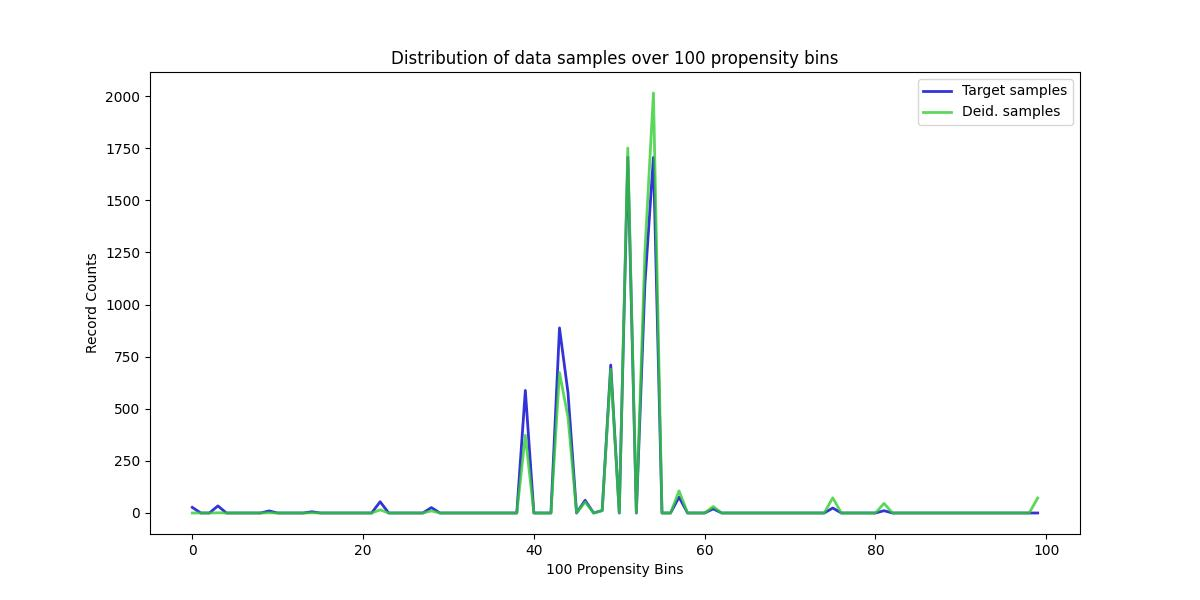

Data behind this chart, as committed beside it:
, Target samples, Deid. samples
0, 27, 0
1, 0, 0
2, 0, 0
3, 34, 1
4, 0, 0
5, 0, 0
6, 0, 0
7, 0, 0
8, 0, 0
9, 10, 1
10, 0, 0
11, 0, 0
12, 0, 0
13, 0, 0
14, 6, 1
15, 0, 0
16, 0, 0
17, 0, 0
18, 0, 0
19, 0, 0
20, 0, 0
21, 0, 0
22, 54, 15
23, 0, 0
24, 0, 0
25, 0, 0
26, 0, 0
27, 0, 0
28, 26, 10
29, 0, 0
30, 0, 0
31, 0, 0
32, 0, 0
33, 0, 0
34, 0, 0
35, 0, 0
36, 0, 0
37, 0, 0
38, 0, 0
39, 588, 373
40, 0, 0
41, 0, 0
42, 0, 0
43, 888, 674
44, 576, 459
45, 0, 0
46, 61, 53
47, 0, 0
48, 12, 11
49, 710, 690
50, 0, 0
51, 1707, 1751
52, 0, 0
53, 1098, 1252
54, 1706, 2015
55, 0, 0
56, 0, 0
57, 76, 106
58, 0, 0
59, 0, 0
... 40 more rows
